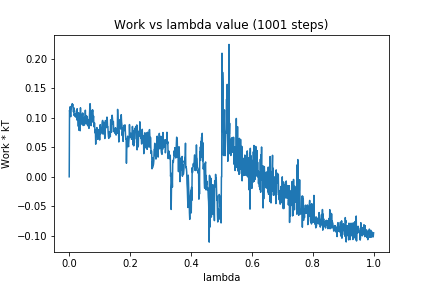

The table this chart was drawn from, first rows:
0, 0.0
1, 0.1127
2, 0.1096
3, 0.1187
4, 0.1056
5, 0.1019
6, 0.1118
7, 0.1154
8, 0.1212
9, 0.1223
10, 0.124
11, 0.1216
12, 0.1225
13, 0.1178
14, 0.1099
15, 0.1171
16, 0.1042
17, 0.1062
18, 0.1034
19, 0.1072
20, 0.1022
21, 0.1015
22, 0.1012
23, 0.1052
24, 0.1125
25, 0.09633
26, 0.1154
27, 0.1013
28, 0.1019
29, 0.09875
30, 0.08557
31, 0.1085
32, 0.07889
33, 0.1012
34, 0.09256
35, 0.1058
36, 0.07802
37, 0.117
38, 0.08851
39, 0.101
40, 0.09785
41, 0.1058
42, 0.1031
43, 0.0996
44, 0.1082
45, 0.1077
46, 0.08695
47, 0.1003
48, 0.09198
49, 0.08935
50, 0.08757
51, 0.1018
52, 0.09837
53, 0.113
54, 0.09799
55, 0.1026
56, 0.08976
57, 0.1034
58, 0.1012
59, 0.1011
60, 0.0879
... 940 more rows
